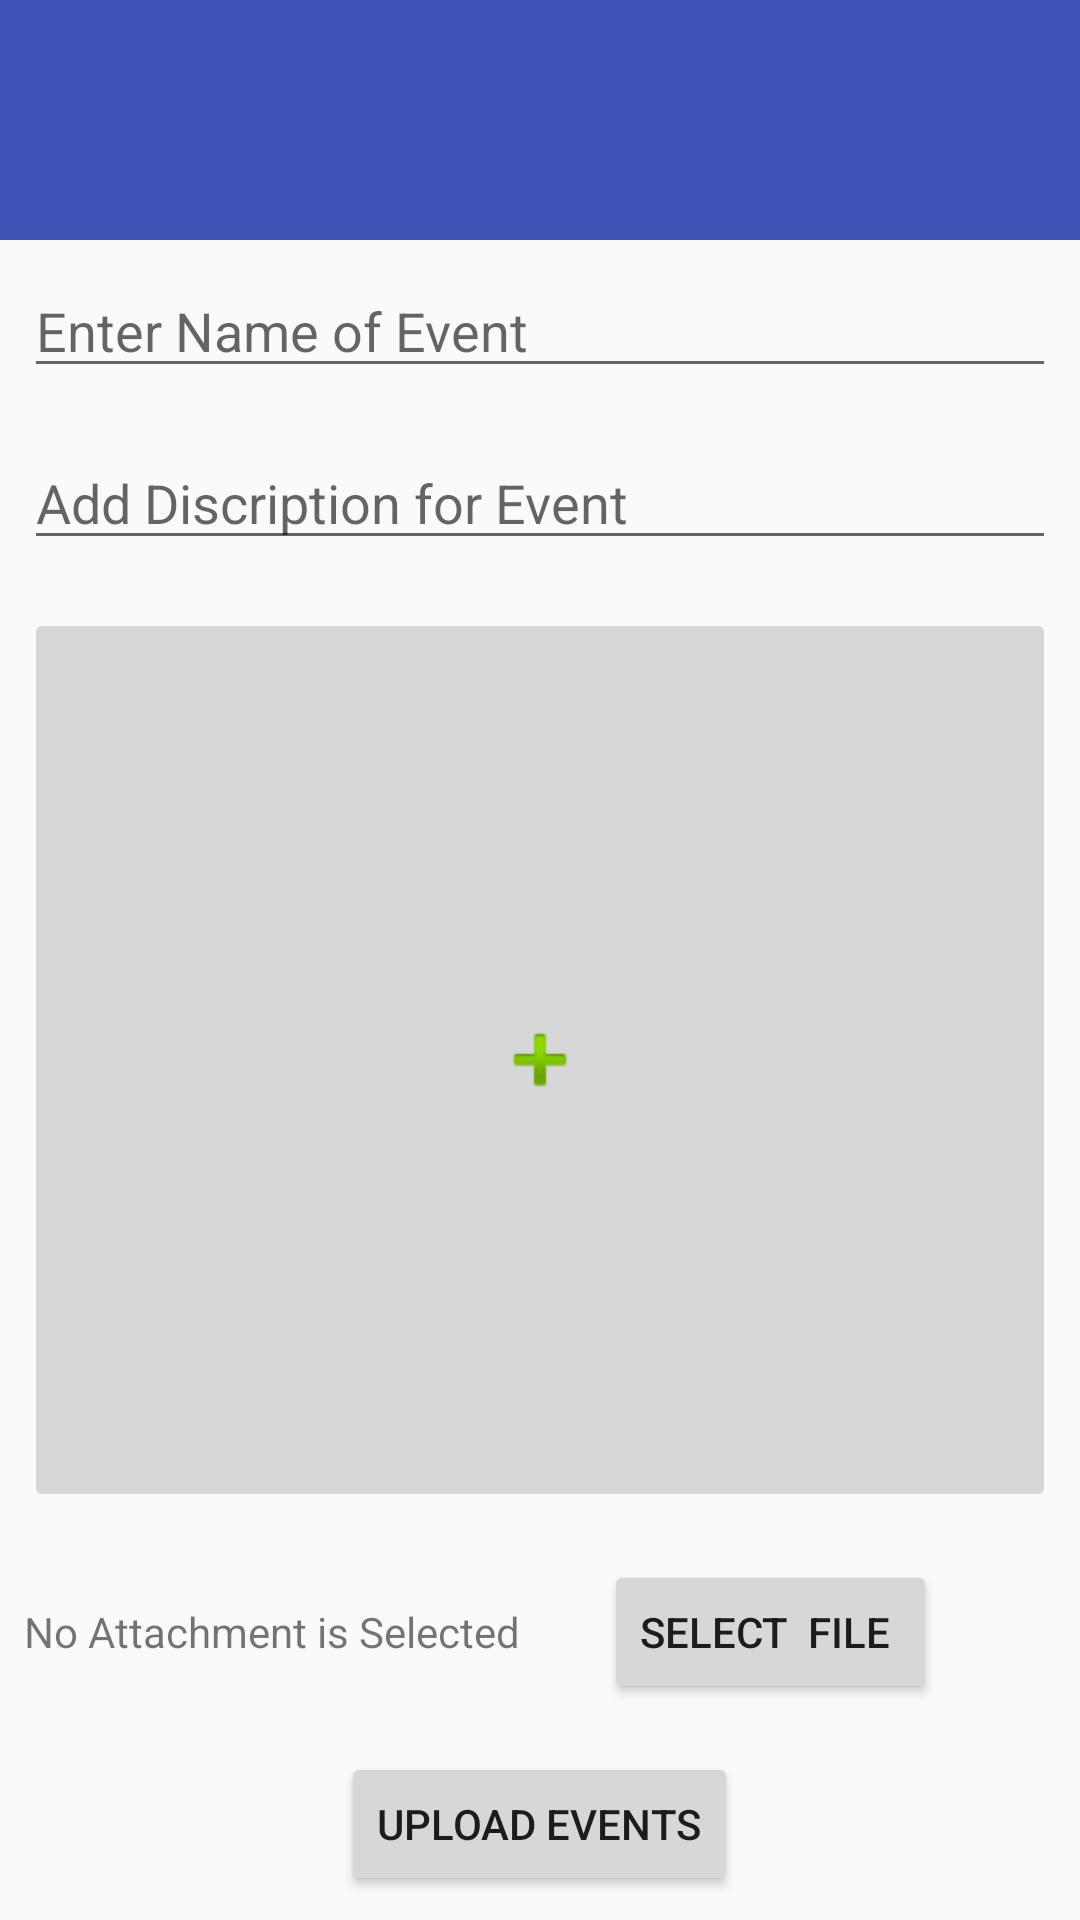

Write the Android layout XML for this screen, with the resource values it uses.
<!-- AndroidManifest.xml: application theme AppTheme -->
<!-- res/layout/activity_upload_event.xml -->
<?xml version="1.0" encoding="utf-8"?>
<LinearLayout
    xmlns:android="http://schemas.android.com/apk/res/android"
    xmlns:app="http://schemas.android.com/apk/res-auto"
    xmlns:tools="http://schemas.android.com/tools"
    android:layout_width="match_parent"
    android:layout_height="match_parent"
    tools:context=".upload_event"
    android:orientation="vertical">

    <include
        android:id="@+id/event_include"
        layout="@layout/toolbar_layout"/>
        <EditText
            android:id="@+id/event_title"
            android:layout_width="match_parent"
            android:layout_height="wrap_content"
            android:layout_marginBottom="8dp"
            android:layout_marginEnd="8dp"
            android:layout_marginStart="8dp"
            android:layout_marginTop="8dp"
            android:hint="Enter Name of Event"
            android:inputType=""
            app:layout_constraintBottom_toBottomOf="parent"
            app:layout_constraintEnd_toEndOf="parent"
            app:layout_constraintHorizontal_bias="0.0"
            app:layout_constraintStart_toStartOf="parent"
            app:layout_constraintTop_toTopOf="parent"
            app:layout_constraintVertical_bias="0.147" />

        <EditText
            android:id="@+id/event_discription"
            android:layout_width="match_parent"
            android:layout_height="wrap_content"
            android:layout_marginBottom="8dp"
            android:layout_marginEnd="8dp"
            android:layout_marginStart="8dp"
            android:layout_marginTop="8dp"
            android:hint="Add Discription for Event"
            android:inputType="textMultiLine"
            app:layout_constraintBottom_toBottomOf="parent"
            app:layout_constraintEnd_toEndOf="parent"
            app:layout_constraintHorizontal_bias="0.0"
            app:layout_constraintStart_toStartOf="parent"
            app:layout_constraintTop_toTopOf="parent"
            app:layout_constraintVertical_bias="0.279" />

        <ImageButton
            android:id="@+id/event_image"
            android:layout_width="match_parent"
            android:layout_height="0dp"
            android:layout_weight="1"
            android:layout_marginBottom="8dp"
            android:layout_marginEnd="8dp"
            android:layout_marginStart="8dp"
            android:layout_marginTop="8dp"
            android:src="@android:drawable/ic_input_add"
            app:layout_constraintBottom_toBottomOf="parent"
            app:layout_constraintEnd_toEndOf="parent"
            app:layout_constraintStart_toStartOf="parent"
            app:layout_constraintTop_toTopOf="parent"
            app:layout_constraintVertical_bias="0.631" />
    <LinearLayout
        android:layout_width="match_parent"
        android:layout_height="wrap_content"
        android:orientation="horizontal">

        <TextView
            android:id="@+id/event_selected_file"
            android:layout_width="wrap_content"
            android:layout_height="24dp"
            android:layout_marginBottom="8dp"
            android:layout_marginEnd="8dp"
            android:layout_marginStart="8dp"
            android:layout_marginTop="8dp"
            android:text="@string/no_attachment_is_selected"
            app:layout_constraintBottom_toBottomOf="parent"
            app:layout_constraintEnd_toEndOf="parent"
            app:layout_constraintStart_toStartOf="parent"
            app:layout_constraintTop_toTopOf="parent"
            app:layout_constraintVertical_bias="0.806" />

        <Button
            android:id="@+id/event_selectfile"
            android:layout_width="wrap_content"
            android:layout_height="wrap_content"
            android:layout_marginBottom="8dp"
            android:layout_marginEnd="8dp"
            android:layout_marginStart="20dp"
            android:layout_marginTop="8dp"
            android:text="Select  file "
            app:layout_constraintBottom_toBottomOf="parent"
            app:layout_constraintEnd_toEndOf="parent"
            app:layout_constraintHorizontal_bias="0.106"
            app:layout_constraintStart_toStartOf="parent"
            app:layout_constraintTop_toTopOf="parent"
            app:layout_constraintVertical_bias="0.931" />
        </LinearLayout>


        <Button
            android:id="@+id/upload_event"
            android:layout_width="wrap_content"
            android:layout_height="wrap_content"
            android:layout_gravity="center"
            android:layout_marginBottom="8dp"
            android:layout_marginEnd="8dp"
            android:layout_marginStart="8dp"
            android:layout_marginTop="8dp"
            android:text="@string/upload_events"
            app:layout_constraintBottom_toBottomOf="parent"
            app:layout_constraintEnd_toEndOf="parent"
            app:layout_constraintHorizontal_bias="0.904"
            app:layout_constraintStart_toStartOf="parent"
            app:layout_constraintTop_toTopOf="parent"
            app:layout_constraintVertical_bias="0.931" />


</LinearLayout>
<!-- res/layout/toolbar_layout.xml (included above) -->
<?xml version="1.0" encoding="utf-8"?>
<android.support.v7.widget.Toolbar
    xmlns:android="http://schemas.android.com/apk/res/android"
    android:id="@+id/toolbar"
    android:layout_width="match_parent"
    android:layout_height="80dp"
    android:background="@color/colorPrimary"
    android:paddingTop="@dimen/app_bar_top_padding"
    android:theme="@style/ThemeOverlay.AppCompat.Dark.ActionBar">

</android.support.v7.widget.Toolbar>
<!-- resources referenced by this layout -->
<resources>
  <color name="colorPrimary">#3F51B5</color>
  <dimen name="app_bar_top_padding">0dp</dimen>
  <string name="no_attachment_is_selected">No Attachment is Selected</string>
  <string name="upload_events">Upload Events</string>
  <style name="AppTheme" parent="Theme.AppCompat.Light.NoActionBar">
          
  
          <item name="colorPrimary">@color/colorPrimary</item>
          <item name="colorPrimaryDark">@color/colorPrimaryDark</item>
          <item name="colorAccent">@color/colorAccent</item>
      </style>
  <color name="colorPrimaryDark">#303F9F</color>
  <color name="colorAccent">#FF4081</color>
</resources>
